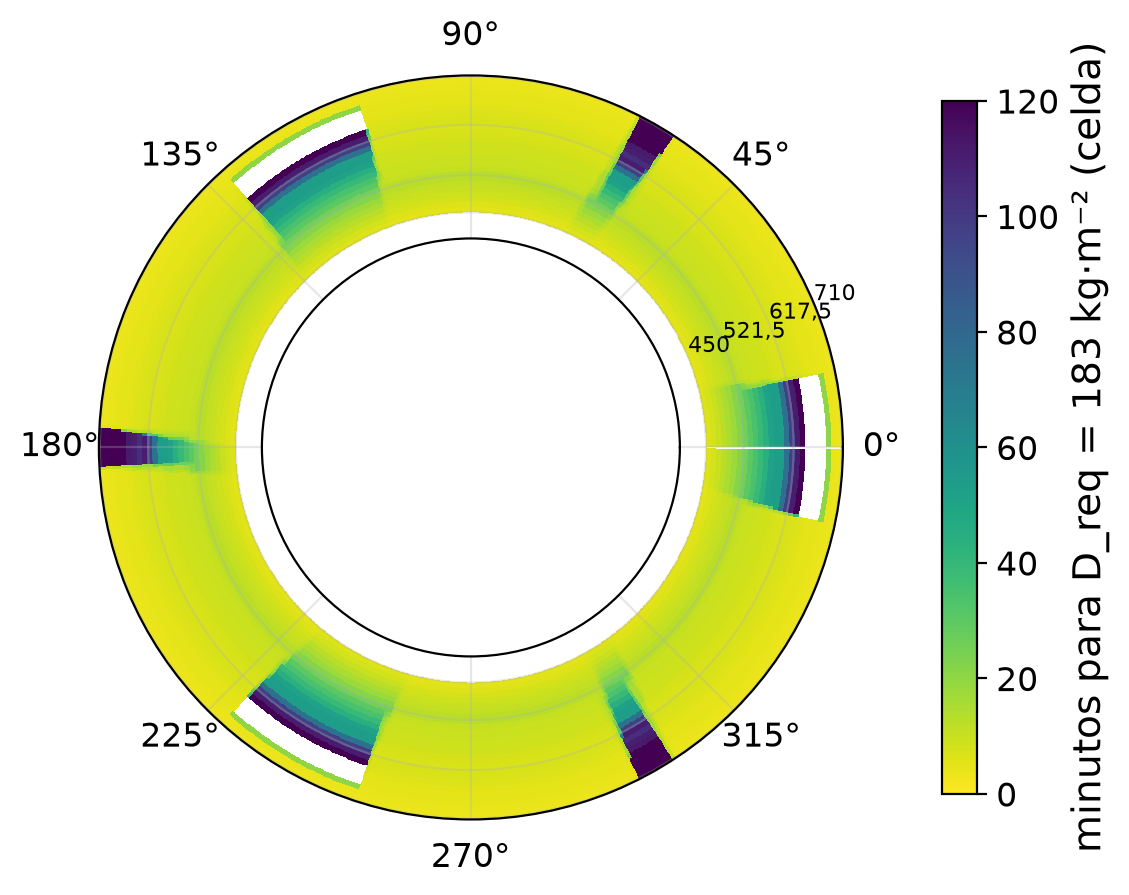

The table this chart was drawn from, first rows:
r_mm, theta_grados, D_kg_m2_vuelta, min_para_183
455.0, 0.25, 17.02, 6.32
455.0, 2.25, 17.02, 6.32
455.0, 4.25, 17.02, 6.32
455.0, 6.25, 17.02, 6.32
455.0, 8.25, 17.02, 6.32
455.0, 10.25, 17.02, 6.32
455.0, 12.25, 17.02, 6.32
455.0, 14.25, 17.66, 6.10
455.0, 16.25, 20.11, 5.35
455.0, 18.25, 20.11, 5.35
455.0, 20.25, 20.11, 5.35
455.0, 22.25, 20.11, 5.35
455.0, 24.25, 20.11, 5.35
455.0, 26.25, 20.11, 5.35
455.0, 28.25, 20.11, 5.35
455.0, 30.25, 20.11, 5.35
455.0, 32.25, 20.11, 5.35
455.0, 34.25, 20.11, 5.35
455.0, 36.25, 20.11, 5.35
455.0, 38.25, 20.11, 5.35
455.0, 40.25, 20.11, 5.35
455.0, 42.25, 20.11, 5.35
455.0, 44.25, 20.11, 5.35
455.0, 46.25, 20.11, 5.35
455.0, 48.25, 20.11, 5.35
455.0, 50.25, 20.11, 5.35
455.0, 52.25, 20.11, 5.35
455.0, 54.25, 20.11, 5.35
455.0, 56.25, 20.11, 5.35
455.0, 58.25, 20.11, 5.35
455.0, 60.25, 18.09, 5.95
455.0, 62.25, 17.02, 6.32
455.0, 64.25, 17.02, 6.32
455.0, 66.25, 17.98, 5.99
455.0, 68.25, 20.11, 5.35
455.0, 70.25, 20.11, 5.35
455.0, 72.25, 20.11, 5.35
455.0, 74.25, 20.11, 5.35
455.0, 76.25, 20.11, 5.35
455.0, 78.25, 20.11, 5.35
455.0, 80.25, 20.11, 5.35
455.0, 82.25, 20.11, 5.35
455.0, 84.25, 20.11, 5.35
455.0, 86.25, 20.11, 5.35
455.0, 88.25, 20.11, 5.35
455.0, 90.25, 20.11, 5.35
455.0, 92.25, 20.11, 5.35
455.0, 94.25, 20.11, 5.35
455.0, 96.25, 20.11, 5.35
455.0, 98.25, 20.11, 5.35
455.0, 100.2, 20.11, 5.35
455.0, 102.2, 20.11, 5.35
455.0, 104.2, 20.11, 5.35
455.0, 106.2, 20.11, 5.35
455.0, 108.2, 20.11, 5.35
455.0, 110.2, 19.15, 5.62
455.0, 112.2, 17.02, 6.32
455.0, 114.2, 17.02, 6.32
455.0, 116.2, 17.02, 6.32
455.0, 118.2, 17.02, 6.32
... 4,620 more rows
